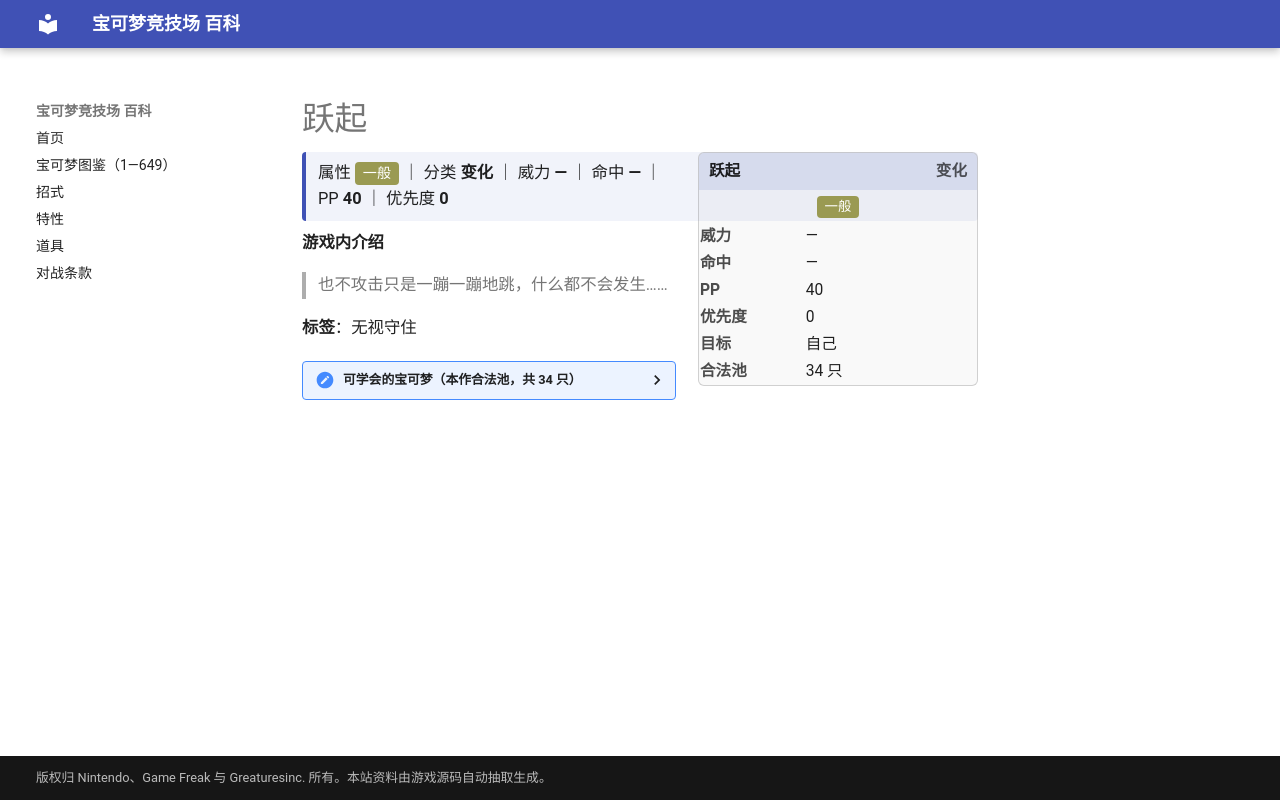

repository: nanmoboys/pkmn-arena-wiki · page: moves/跃起/index.html · generator: mkdocs

# 跃起

<div class="infobox">
<div class="ib-h"><span>跃起</span><span class="ib-no">变化</span></div>
<div class="ib-ty"><span class="tp" style="background:#9A9A52">一般</span></div>
<table class="ib-t"><tr><th>威力</th><td>—</td></tr><tr><th>命中</th><td>—</td></tr><tr><th>PP</th><td>40</td></tr><tr><th>优先度</th><td>0</td></tr><tr><th>目标</th><td>自己</td></tr><tr><th>合法池</th><td>34 只</td></tr></table></div>
<div class="head-stat">属性 <span class="tp" style="background:#9A9A52">一般</span> ｜ 分类 <b>变化</b> ｜ 威力 <b>—</b> ｜ 命中 <b>—</b> ｜ PP <b>40</b> ｜ 优先度 <b>0</b></div>

**游戏内介绍**

> 也不攻击只是一蹦一蹦地跳，什么都不会发生……

**标签**：无视守住

<details class="pool"><summary>可学会的宝可梦（本作合法池，共 34 只）</summary>

<p>皮皮、皮可西、蚊香蝌蚪、蚊香君、蚊香泳士、墨海马、海刺龙、鲤鱼王、暴鲤龙、皮宝宝、玛力露、玛力露丽、蚊香蛙皇、毽子草、毽子花、毽子棉、果然翁、信使鸟、巨翅飞鱼、刺龙王、露力丽、吼吼鲸、吼鲸王、跳跳猪、噗噗猪、丑丑鱼、美纳斯、小果然、爱心鱼、卷卷耳、长耳兔、荧光鱼、霓虹鱼、小球飞鱼</p>

</details>
